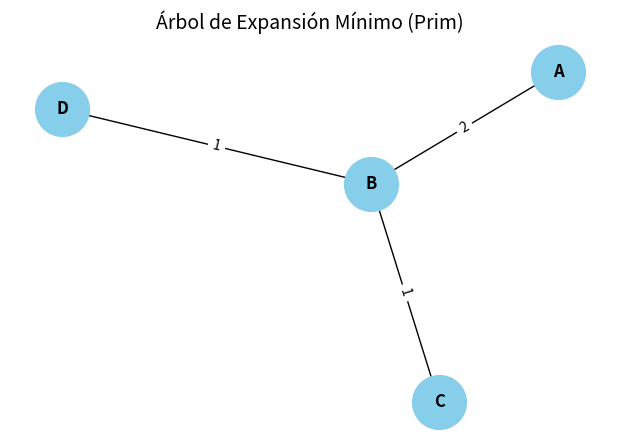

This chart was generated by the following Python code:
import heapq
import networkx as nx
import matplotlib.pyplot as plt

# Definimos el grafo como un diccionario de listas de adyacencia
grafo = {
    'A': [('B', 2), ('C', 3)],
    'B': [('A', 2), ('C', 1), ('D', 1)],
    'C': [('A', 3), ('B', 1), ('D', 4)],
    'D': [('B', 1), ('C', 4)]
}

def prim(grafo, inicio):
    visitado = set()              # Conjunto de nodos visitados
    mst = []                      # Lista de aristas del árbol mínimo
    total = 0                     # Costo total del MST
    heap = [(0, inicio, None)]    # Cola de prioridad con (peso, nodo, nodo_origen)

    print("== INICIO DEL ALGORITMO DE PRIM ==")
    while heap:
        peso, actual, anterior = heapq.heappop(heap)
        if actual in visitado:
            continue
        visitado.add(actual)

        if anterior:
            mst.append((anterior, actual, peso))
            total += peso
            print(f" Arista añadida: ({anterior}, {actual}) con peso {peso}")
        else:
            print(f" Comenzando desde el nodo: {actual}")

        for vecino, p in grafo[actual]:
            if vecino not in visitado:
                heapq.heappush(heap, (p, vecino, actual))
                print(f"   ↪ Se detecta arista candidata: ({actual}, {vecino}) con peso {p}")
    
    print("\n== MST COMPLETO ==")
    for a, b, p in mst:
        print(f"({a}, {b}) con peso {p}")
    print(f" Peso total del árbol: {total}")

    return mst

# Función para graficar el MST usando networkx y matplotlib
def graficar_mst(mst):
    G = nx.Graph()
    for a, b, p in mst:
        G.add_edge(a, b, weight=p)
    
    pos = nx.spring_layout(G, seed=42)  # Layout para una buena disposición
    etiquetas = nx.get_edge_attributes(G, 'weight')

    plt.figure(figsize=(6, 4))
    nx.draw(G, pos, with_labels=True, node_color='skyblue', node_size=1500, font_weight='bold')
    nx.draw_networkx_edge_labels(G, pos, edge_labels=etiquetas)
    plt.title("Árbol de Expansión Mínimo (Prim)", fontsize=14)
    plt.tight_layout()
    plt.show()

# Ejecutar el algoritmo y graficar el resultado
mst_resultado = prim(grafo, 'A')
graficar_mst(mst_resultado)
